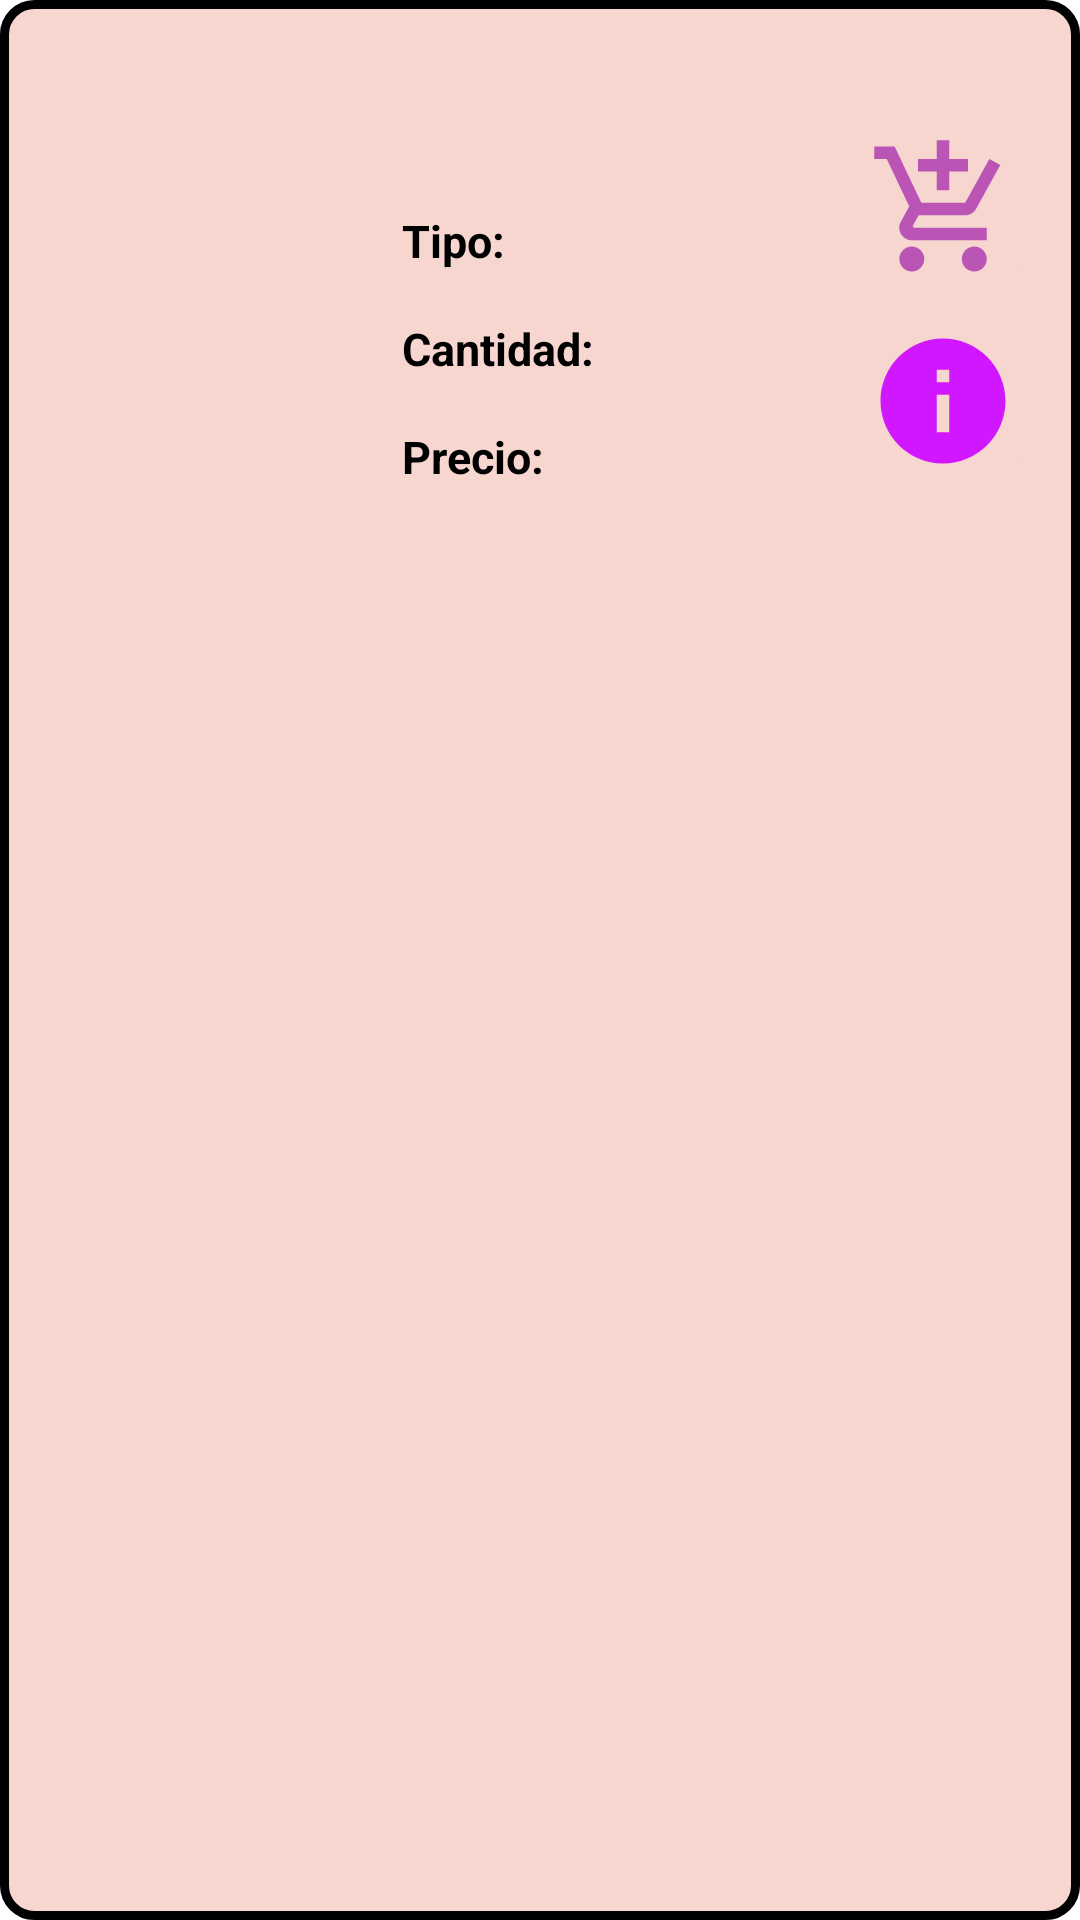

This screen was rendered from an Android layout file. Write that file and the resources it references.
<!-- AndroidManifest.xml: application theme Theme.Proyecto -->
<!-- res/layout/productoscli.xml -->
<?xml version="1.0" encoding="utf-8"?>
<androidx.constraintlayout.widget.ConstraintLayout
    xmlns:android="http://schemas.android.com/apk/res/android"
    xmlns:app="http://schemas.android.com/apk/res-auto"
    xmlns:tools="http://schemas.android.com/tools"
    android:background="@drawable/cuadro_card"
    android:layout_width="match_parent"
    android:layout_height="wrap_content"
    android:layout_marginTop="5dp"
    android:layout_marginLeft="5dp"
    android:layout_marginRight="5dp"
    >

    <TextView
        android:id="@+id/Titulo_cli"
        android:layout_width="221dp"
        android:layout_height="37dp"
        android:layout_marginStart="96dp"
        android:layout_marginTop="12dp"
        android:text=""
        android:textAlignment="center"
        android:textColor="@color/black"
        android:textSize="25dp"
        android:textStyle="bold"
        app:layout_constraintStart_toStartOf="parent"
        app:layout_constraintTop_toTopOf="parent" />

    <TextView
        android:id="@+id/textView3"
        android:layout_width="wrap_content"
        android:layout_height="24dp"
        android:layout_marginStart="132dp"
        android:layout_marginTop="68dp"
        android:text="Tipo:"
        android:textColor="@color/black"
        android:textSize="15dp"
        android:textStyle="bold"
        app:layout_constraintStart_toStartOf="parent"
        app:layout_constraintTop_toTopOf="parent" />

    <TextView
        android:id="@+id/textView4"
        android:layout_width="wrap_content"
        android:layout_height="24dp"
        android:layout_marginStart="132dp"
        android:layout_marginTop="104dp"
        android:text="Cantidad:"
        android:textColor="@color/black"
        android:textSize="15dp"
        android:textStyle="bold"
        app:layout_constraintStart_toStartOf="parent"
        app:layout_constraintTop_toTopOf="parent" />

    <TextView
        android:id="@+id/textView5"
        android:layout_width="wrap_content"
        android:layout_height="24dp"
        android:layout_marginStart="132dp"
        android:layout_marginTop="140dp"
        android:text="Precio:"
        android:textColor="@color/black"
        android:textSize="15dp"
        android:textStyle="bold"
        app:layout_constraintStart_toStartOf="parent"
        app:layout_constraintTop_toTopOf="parent" />

    <TextView
        android:id="@+id/Tipo_cli"
        android:layout_width="150dp"
        android:layout_height="24dp"
        android:layout_marginStart="170dp"
        android:layout_marginTop="68dp"
        android:text=""
        android:textColor="@color/black"
        android:textSize="15dp"
        android:textStyle="bold"
        app:layout_constraintStart_toStartOf="parent"
        app:layout_constraintTop_toTopOf="parent" />

    <TextView
        android:id="@+id/Cantidad_cli"
        android:layout_width="120dp"
        android:layout_height="24dp"
        android:layout_marginStart="200dp"
        android:layout_marginTop="104dp"
        android:text=""
        android:textColor="@color/black"
        android:textSize="15dp"
        android:textStyle="bold"
        app:layout_constraintStart_toStartOf="parent"
        app:layout_constraintTop_toTopOf="parent" />

    <TextView
        android:id="@+id/Precio_cli"
        android:layout_width="140dp"
        android:layout_height="24dp"
        android:layout_marginStart="182dp"
        android:layout_marginTop="140dp"
        android:text=""
        android:textColor="@color/black"
        android:textSize="15dp"
        android:textStyle="bold"
        app:layout_constraintStart_toStartOf="parent"
        app:layout_constraintTop_toTopOf="parent" />

    <TextView
        android:id="@+id/Pre_pry"
        android:layout_width="1dp"
        android:layout_height="1dp"
        android:layout_marginStart="184dp"
        android:layout_marginTop="170dp"
        android:layout_marginEnd="50dp"
        android:text=""
        app:layout_constraintStart_toStartOf="parent"
        app:layout_constraintTop_toTopOf="parent" />



    <ImageView
        android:id="@+id/Ima_cli_pro"
        android:layout_width="106dp"
        android:layout_height="104dp"
        android:layout_marginTop="52dp"

        app:layout_constraintEnd_toEndOf="parent"
        app:layout_constraintHorizontal_bias="0.052"
        app:layout_constraintStart_toStartOf="parent"
        app:layout_constraintTop_toTopOf="parent"
        tools:srcCompat="@tools:sample/avatars" />

    <ImageButton
        android:id="@+id/Agre_pro_car"
        android:layout_width="60dp"
        android:layout_height="55dp"
        android:layout_marginTop="40dp"
        android:backgroundTint="@color/rosa_fondo"
        app:layout_constraintEnd_toEndOf="parent"
        app:layout_constraintHorizontal_bias="0.954"
        app:layout_constraintStart_toStartOf="parent"
        app:layout_constraintTop_toTopOf="parent"
        app:srcCompat="@drawable/baseline_add_shopping_cart_24" />

    <ImageButton
        android:id="@+id/infoPro_cli"
        android:layout_width="60dp"
        android:layout_height="55dp"
        android:layout_marginTop="104dp"
        android:backgroundTint="@color/rosa_fondo"
        app:layout_constraintEnd_toEndOf="parent"
        app:layout_constraintHorizontal_bias="0.954"
        app:layout_constraintStart_toStartOf="parent"
        app:layout_constraintTop_toTopOf="parent"
        app:srcCompat="@drawable/baseline_info_24" />
</androidx.constraintlayout.widget.ConstraintLayout>
<!-- resources referenced by this layout -->
<resources>
  <color name="black">#FF000000</color>
  <color name="rosa_fondo">#F6D6CF</color>
  <!-- drawable baseline_add_shopping_cart_24 (drawable) -->
  <vector android:height="50dp" android:tint="#BA54B5"
      android:viewportHeight="24" android:viewportWidth="24"
      android:width="50dp" xmlns:android="http://schemas.android.com/apk/res/android">
      <path android:fillColor="@android:color/white" android:pathData="M11,9h2L13,6h3L16,4h-3L13,1h-2v3L8,4v2h3v3zM7,18c-1.1,0 -1.99,0.9 -1.99,2S5.9,22 7,22s2,-0.9 2,-2 -0.9,-2 -2,-2zM17,18c-1.1,0 -1.99,0.9 -1.99,2s0.89,2 1.99,2 2,-0.9 2,-2 -0.9,-2 -2,-2zM7.17,14.75l0.03,-0.12 0.9,-1.63h7.45c0.75,0 1.41,-0.41 1.75,-1.03l3.86,-7.01L19.42,4h-0.01l-1.1,2 -2.76,5L8.53,11l-0.13,-0.27L6.16,6l-0.95,-2 -0.94,-2L1,2v2h2l3.6,7.59 -1.35,2.45c-0.16,0.28 -0.25,0.61 -0.25,0.96 0,1.1 0.9,2 2,2h12v-2L7.42,15c-0.13,0 -0.25,-0.11 -0.25,-0.25z"/>
  </vector>
  <!-- drawable baseline_info_24 (drawable) -->
  <vector android:height="50dp" android:tint="#D017FF"
      android:viewportHeight="24" android:viewportWidth="24"
      android:width="50dp" xmlns:android="http://schemas.android.com/apk/res/android">
      <path android:fillColor="@android:color/white" android:pathData="M12,2C6.48,2 2,6.48 2,12s4.48,10 10,10 10,-4.48 10,-10S17.52,2 12,2zM13,17h-2v-6h2v6zM13,9h-2L11,7h2v2z"/>
  </vector>
  <!-- drawable cuadro_card (drawable) -->
  <?xml version="1.0" encoding="utf-8"?>
  <shape xmlns:android="http://schemas.android.com/apk/res/android">
  
      <solid android:color="@color/rosa_fondo"/>
  
      <stroke android:width="3dp"
          android:color="#ff000000"/>
  
      <padding android:left="2dp"
          android:top="2dp"
          android:right="2dp"
          android:bottom="2dp"/>
  
      <corners android:radius="30px"/>
  </shape>
  <style name="Theme.Proyecto" parent="Base.Theme.Proyecto" />
  <style name="Base.Theme.Proyecto" parent="Theme.MaterialComponents.DayNight.NoActionBar">
          
          
      </style>
</resources>
